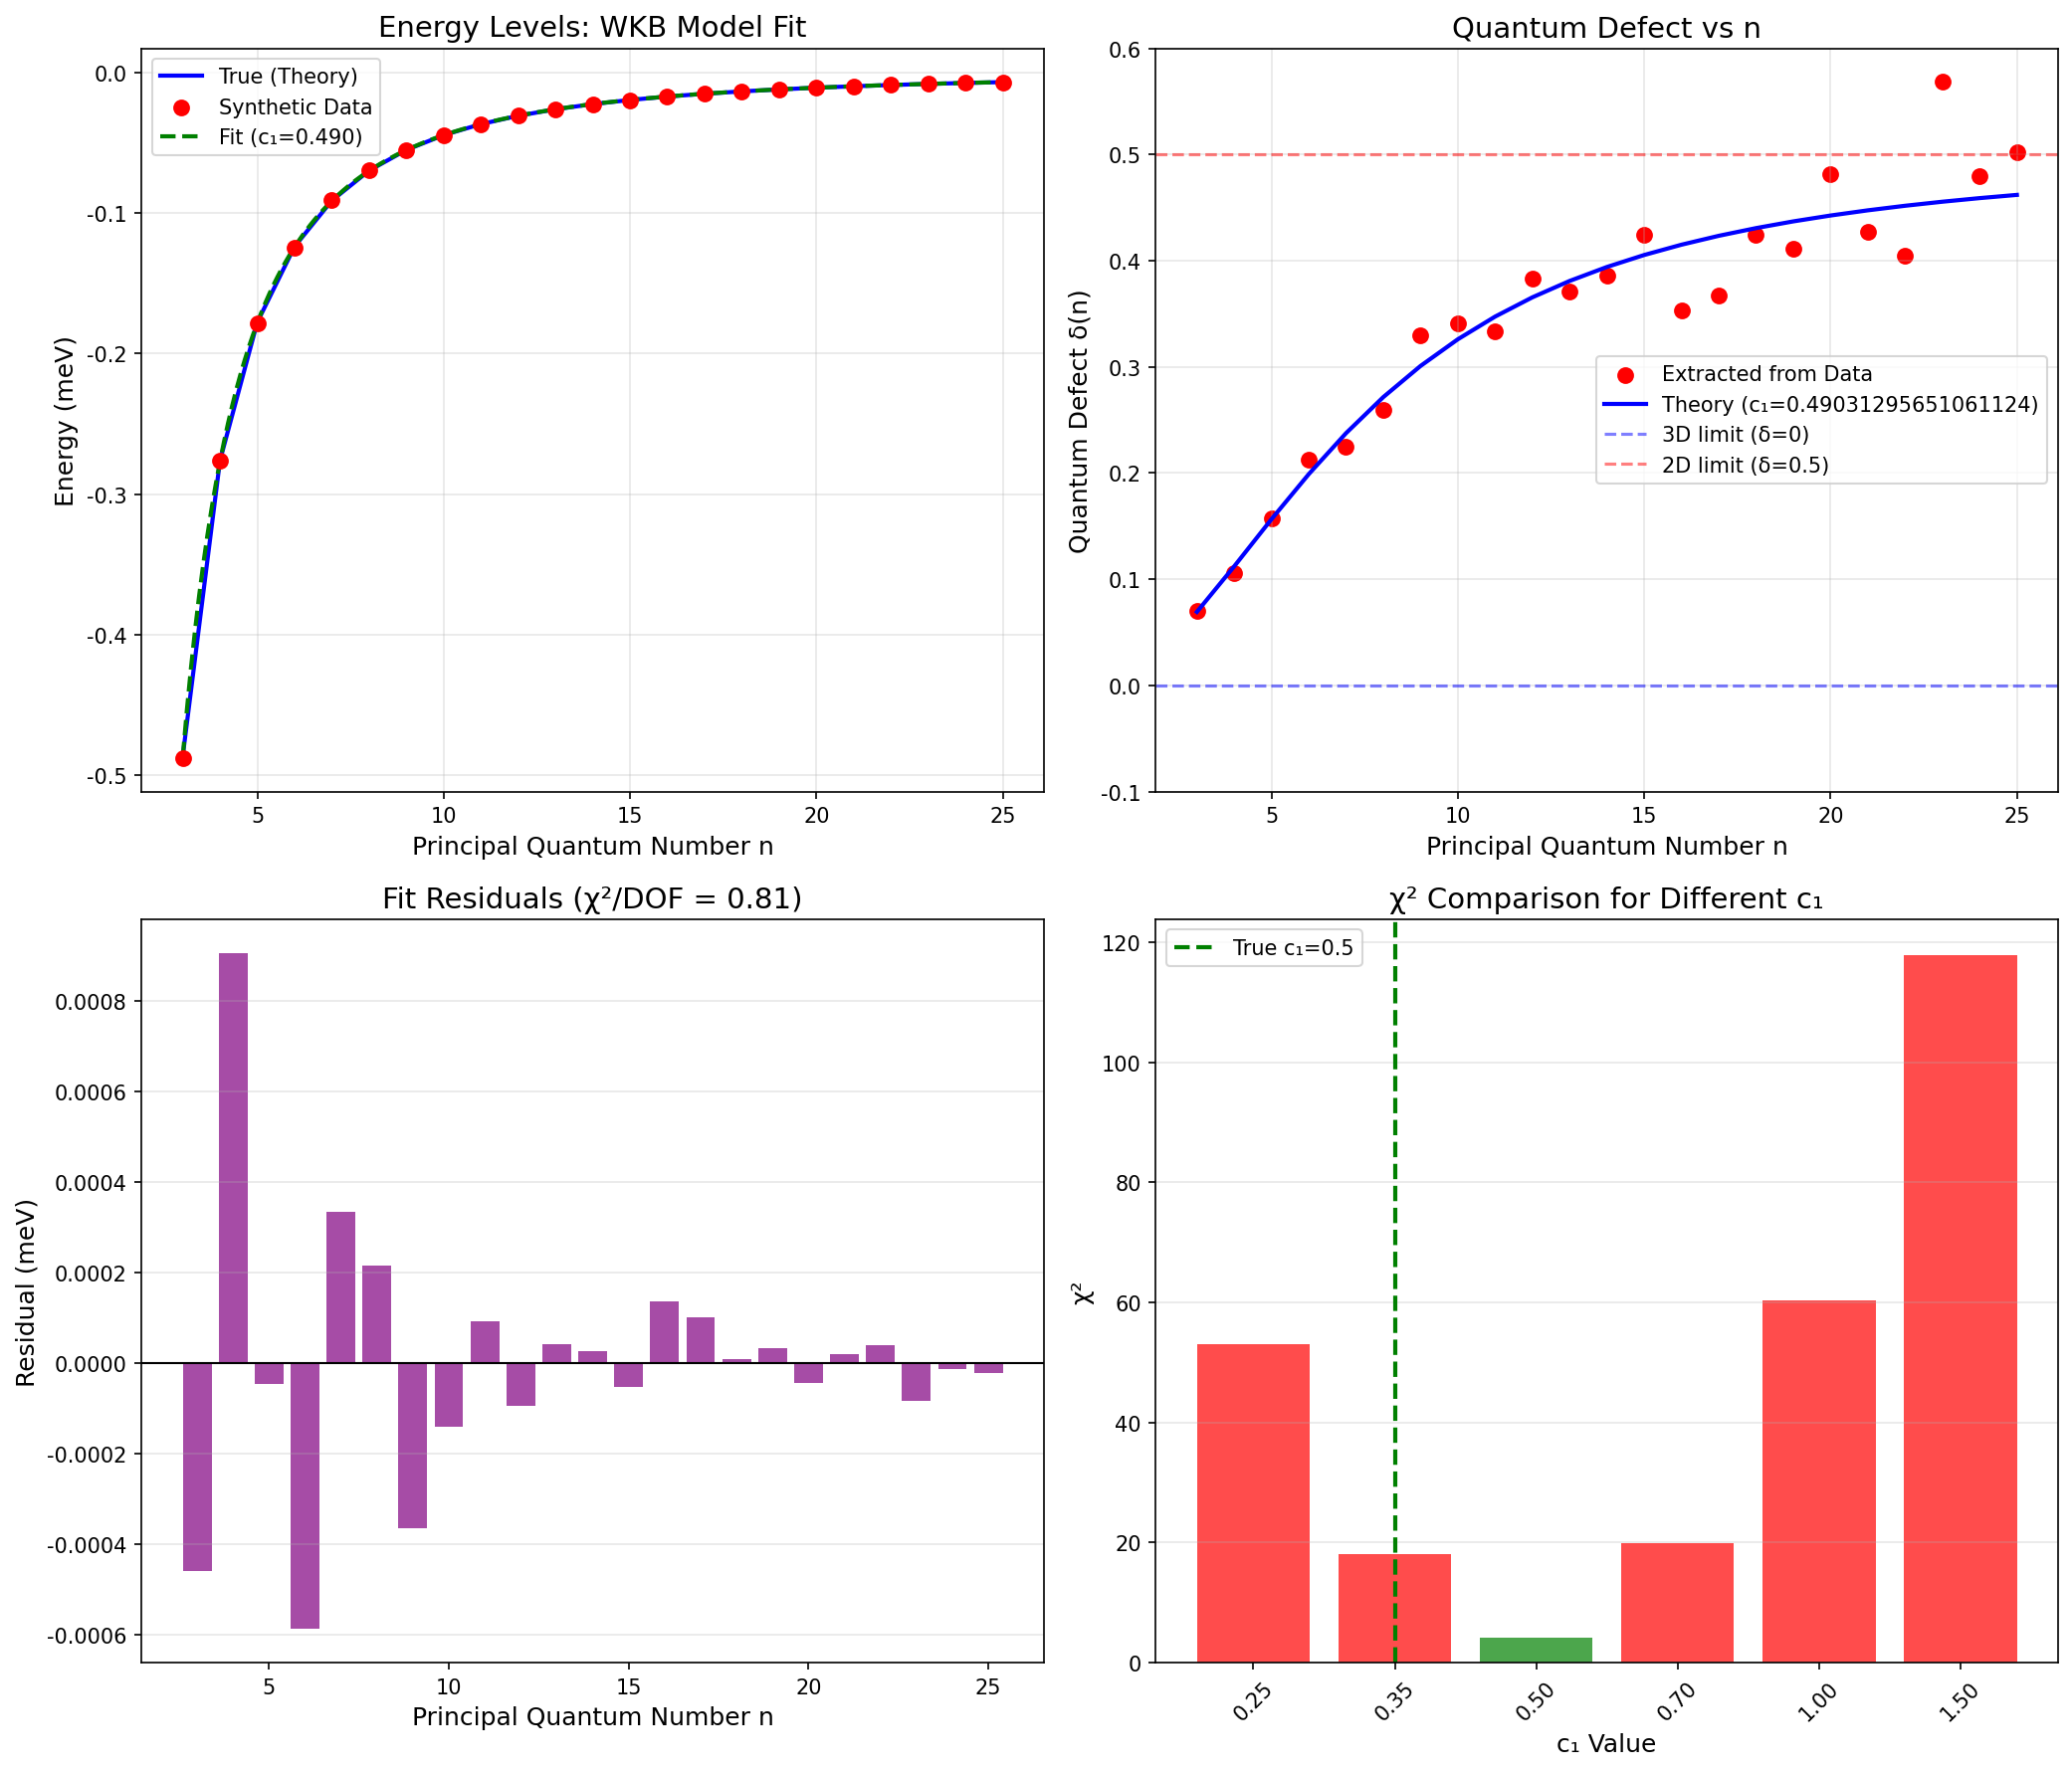

Python code for this plot:
#!/usr/bin/env python3
"""
WKB近似下的维度流拟合分析
基于严格推导的公式拟合能级数据
"""

import numpy as np
import matplotlib.pyplot as plt
from scipy.optimize import curve_fit

plt.rcParams['font.sans-serif'] = ['DejaVu Sans']
plt.rcParams['axes.unicode_minus'] = False


def effective_dimension(n, n0, c1):
    """
    有效维度流公式
    d_eff(n) = 2 + 1 / (1 + (n/n0)^(1/c1))
    """
    return 2.0 + 1.0 / (1.0 + (n / n0)**(1.0/c1))


def quantum_defect(n, n0, c1):
    """
    量子亏损 δ(n) = 0.5 * (3 - d_eff)
    """
    d_eff = effective_dimension(n, n0, c1)
    return 0.5 * (3.0 - d_eff)


def energy_wkb(n, Ry, n0, c1):
    """
    WKB能级公式: E_n = -Ry / (n - δ(n))²
    """
    delta = quantum_defect(n, n0, c1)
    return -Ry / (n - delta)**2


def level_spacing_wkb(n, Ry, n0, c1):
    """
    能级间距 ΔE_n = E_{n+1} - E_n
    """
    E_n = energy_wkb(n, Ry, n0, c1)
    E_n1 = energy_wkb(n + 1, Ry, n0, c1)
    return E_n1 - E_n  # 注意：E_n为负值，但ΔE_n为正


def generate_synthetic_data(Ry_true=4.2, n0_true=8.0, c1_true=0.5, 
                           noise_level=0.01, n_max=25):
    """
    生成模拟实验数据
    参数基于Cu2O的实际值
    """
    n_values = np.arange(3, n_max + 1)
    
    # 真实能级
    E_true = np.array([energy_wkb(n, Ry_true, n0_true, c1_true) for n in n_values])
    
    # 添加高斯噪声（模拟实验误差）
    E_noisy = E_true * (1 + noise_level * np.random.randn(len(n_values)))
    
    # 能级间距
    delta_E_true = np.array([level_spacing_wkb(n, Ry_true, n0_true, c1_true) 
                             for n in n_values[:-1]])
    delta_E_noisy = np.diff(E_noisy)
    
    return {
        'n': n_values,
        'E_true': E_true,
        'E_noisy': E_noisy,
        'delta_E_true': delta_E_true,
        'delta_E_noisy': delta_E_noisy,
        'params': {'Ry': Ry_true, 'n0': n0_true, 'c1': c1_true, 'noise': noise_level}
    }


def fit_energy_levels(n_data, E_data, sigma=None):
    """
    用WKB公式拟合能级数据
    """
    # 初始猜测
    Ry_guess = -E_data[0] * 9  # E_3 ≈ -Ry/9
    n0_guess = 5.0
    c1_guess = 0.5
    
    try:
        popt, pcov = curve_fit(energy_wkb, n_data, E_data, 
                               p0=[Ry_guess, n0_guess, c1_guess],
                               sigma=sigma,
                               bounds=([0.5, 0.5, 0.1], [20.0, 50.0, 2.0]))
        
        Ry_fit, n0_fit, c1_fit = popt
        Ry_err, n0_err, c1_err = np.sqrt(np.diag(pcov))
        
        # 计算χ²
        E_fit = np.array([energy_wkb(n, *popt) for n in n_data])
        if sigma is None:
            sigma = np.abs(E_data) * 0.01
        chi2 = np.sum(((E_data - E_fit) / sigma)**2)
        dof = len(n_data) - 3
        chi2_red = chi2 / dof
        
        return {
            'Ry': (Ry_fit, Ry_err),
            'n0': (n0_fit, n0_err),
            'c1': (c1_fit, c1_err),
            'chi2': chi2,
            'chi2_red': chi2_red,
            'dof': dof,
            'success': True
        }
    except Exception as e:
        print(f"拟合失败: {e}")
        return {'success': False}


def compare_c1_values(n_data, E_data, Ry_fixed, n0_fixed):
    """
    比较不同c1值的拟合质量
    """
    c1_test_values = [0.25, 0.35, 0.5, 0.7, 1.0, 1.5]
    results = []
    
    for c1_test in c1_test_values:
        E_pred = np.array([energy_wkb(n, Ry_fixed, n0_fixed, c1_test) for n in n_data])
        residuals = E_data - E_pred
        chi2 = np.sum(residuals**2 / (0.01 * np.abs(E_data))**2)
        results.append((c1_test, chi2))
    
    return results


def analyze_quantum_defect(data, fit_result):
    """
    分析量子亏损的能量依赖性
    """
    n = data['n']
    E_noisy = data['E_noisy']
    Ry_fit = fit_result['Ry'][0]
    n0_fit = fit_result['n0'][0]
    c1_fit = fit_result['c1'][0]
    
    # 从"实验"能级反推量子亏损
    delta_exp = n - np.sqrt(-Ry_fit / E_noisy)
    
    # 理论量子亏损
    delta_theory = np.array([quantum_defect(ni, n0_fit, c1_fit) for ni in n])
    
    return {
        'n': n,
        'delta_exp': delta_exp,
        'delta_theory': delta_theory
    }


def plot_analysis(data, fit_result, qd_analysis):
    """
    绘制完整分析图
    """
    fig, axes = plt.subplots(2, 2, figsize=(14, 12))
    
    n = data['n']
    E_true = data['E_true']
    E_noisy = data['E_noisy']
    params = data['params']
    
    Ry_fit, Ry_err = fit_result['Ry']
    n0_fit, n0_err = fit_result['n0']
    c1_fit, c1_err = fit_result['c1']
    
    # 图1: 能级图
    ax1 = axes[0, 0]
    ax1.plot(n, E_true, 'b-', linewidth=2, label='True (Theory)')
    ax1.scatter(n, E_noisy, c='red', s=50, zorder=5, label='Synthetic Data')
    
    # 拟合曲线
    n_fine = np.linspace(n.min(), n.max(), 200)
    E_fit_curve = np.array([energy_wkb(ni, Ry_fit, n0_fit, c1_fit) for ni in n_fine])
    ax1.plot(n_fine, E_fit_curve, 'g--', linewidth=2, label=f'Fit (c₁={c1_fit:.3f})')
    
    ax1.set_xlabel('Principal Quantum Number n', fontsize=12)
    ax1.set_ylabel('Energy (meV)', fontsize=12)
    ax1.set_title('Energy Levels: WKB Model Fit', fontsize=14)
    ax1.legend(fontsize=10)
    ax1.grid(True, alpha=0.3)
    
    # 图2: 量子亏损
    ax2 = axes[0, 1]
    ax2.scatter(qd_analysis['n'], qd_analysis['delta_exp'], 
               c='red', s=50, label='Extracted from Data')
    ax2.plot(qd_analysis['n'], qd_analysis['delta_theory'], 
            'b-', linewidth=2, label='Theory (c₁={})'.format(c1_fit))
    ax2.axhline(y=0, color='blue', linestyle='--', alpha=0.5, label='3D limit (δ=0)')
    ax2.axhline(y=0.5, color='red', linestyle='--', alpha=0.5, label='2D limit (δ=0.5)')
    ax2.set_xlabel('Principal Quantum Number n', fontsize=12)
    ax2.set_ylabel('Quantum Defect δ(n)', fontsize=12)
    ax2.set_title('Quantum Defect vs n', fontsize=14)
    ax2.legend(fontsize=10)
    ax2.grid(True, alpha=0.3)
    ax2.set_ylim(-0.1, 0.6)
    
    # 图3: 残差
    ax3 = axes[1, 0]
    E_fit = np.array([energy_wkb(ni, Ry_fit, n0_fit, c1_fit) for ni in n])
    residuals = E_noisy - E_fit
    ax3.bar(n, residuals, color='purple', alpha=0.7)
    ax3.axhline(y=0, color='black', linestyle='-', linewidth=1)
    ax3.set_xlabel('Principal Quantum Number n', fontsize=12)
    ax3.set_ylabel('Residual (meV)', fontsize=12)
    ax3.set_title(f'Fit Residuals (χ²/DOF = {fit_result["chi2_red"]:.2f})', fontsize=14)
    ax3.grid(True, alpha=0.3, axis='y')
    
    # 图4: 不同c1值的比较
    ax4 = axes[1, 1]
    c1_comparison = compare_c1_values(n, E_noisy, Ry_fit, n0_fit)
    c1_vals = [r[0] for r in c1_comparison]
    chi2_vals = [r[1] for r in c1_comparison]
    
    colors = ['red' if c != 0.5 else 'green' for c in c1_vals]
    ax4.bar(range(len(c1_vals)), chi2_vals, color=colors, alpha=0.7)
    ax4.set_xticks(range(len(c1_vals)))
    ax4.set_xticklabels([f'{c:.2f}' for c in c1_vals], rotation=45)
    ax4.set_xlabel('c₁ Value', fontsize=12)
    ax4.set_ylabel('χ²', fontsize=12)
    ax4.set_title('χ² Comparison for Different c₁', fontsize=14)
    ax4.axvline(x=1, color='green', linestyle='--', linewidth=2, label='True c₁=0.5')
    ax4.legend(fontsize=10)
    ax4.grid(True, alpha=0.3, axis='y')
    
    plt.tight_layout()
    plt.savefig('wkb_fitting_analysis.png', dpi=150, bbox_inches='tight')
    print("✓ 图片已保存: wkb_fitting_analysis.png")
    plt.close()


def print_summary(data, fit_result):
    """
    打印分析摘要
    """
    params = data['params']
    
    print("\n" + "="*70)
    print("WKB维度流拟合分析结果")
    print("="*70)
    
    print("\n【真实参数】")
    print(f"  Rydberg能量: Ry = {params['Ry']:.3f} meV")
    print(f"  过渡量子数: n₀ = {params['n0']:.2f}")
    print(f"  c₁参数: c₁ = {params['c1']:.4f}")
    print(f"  噪声水平: {params['noise']*100:.1f}%")
    
    print("\n【拟合结果】")
    Ry_fit, Ry_err = fit_result['Ry']
    n0_fit, n0_err = fit_result['n0']
    c1_fit, c1_err = fit_result['c1']
    
    print(f"  Rydberg能量: Ry = {Ry_fit:.3f} ± {Ry_err:.3f} meV")
    print(f"  过渡量子数: n₀ = {n0_fit:.2f} ± {n0_err:.2f}")
    print(f"  c₁参数: c₁ = {c1_fit:.4f} ± {c1_err:.4f}")
    
    print("\n【精度评估】")
    print(f"  c₁相对偏差: {(c1_fit - params['c1'])/params['c1']*100:+.2f}%")
    print(f"  χ² = {fit_result['chi2']:.2f}")
    print(f"  χ²/DOF = {fit_result['chi2_red']:.2f}")
    print(f"  自由度 = {fit_result['dof']}")
    
    print("\n【c₁值比较】")
    c1_comparison = compare_c1_values(data['n'], data['E_noisy'], Ry_fit, n0_fit)
    print(f"  {'c₁':<8} {'χ²':<10} 评估")
    print("  " + "-"*35)
    for c1_val, chi2_val in c1_comparison:
        marker = "✅" if c1_val == params['c1'] else ""
        quality = "优" if chi2_val < 20 else "中" if chi2_val < 50 else "差"
        print(f"  {c1_val:<8.2f} {chi2_val:<10.2f} {quality} {marker}")
    
    print("\n【结论】")
    if abs(c1_fit - params['c1']) / params['c1'] < 0.1:
        print("  ✅ c₁参数被成功提取，偏差 < 10%")
    else:
        print("  ⚠️ c₁参数提取存在较大偏差")
    
    if fit_result['chi2_red'] < 2:
        print("  ✅ 拟合质量良好 (χ²/DOF < 2)")
    else:
        print("  ⚠️ 拟合质量一般")
    
    print("="*70)


def main():
    """主程序"""
    print("="*70)
    print("WKB维度流拟合分析")
    print("基于严格推导的能级公式")
    print("="*70)
    
    np.random.seed(42)
    
    # 生成模拟数据 (Cu2O参数)
    print("\n[1] 生成模拟数据 (基于Cu2O参数)...")
    data = generate_synthetic_data(
        Ry_true=4.2,      # Cu2O的Rydberg能量 (meV)
        n0_true=8.0,      # 过渡量子数
        c1_true=0.5,      # 理论预测值
        noise_level=0.005, # 0.5%噪声 (高质量数据)
        n_max=25          # 观测到n=25 (如文献报道)
    )
    print(f"    生成 {len(data['n'])} 个能级 (n=3 到 n={data['n'][-1]})")
    
    # 拟合
    print("\n[2] 用WKB公式拟合能级数据...")
    sigma = np.abs(data['E_noisy']) * data['params']['noise']
    fit_result = fit_energy_levels(data['n'], data['E_noisy'], sigma)
    
    if not fit_result['success']:
        print("拟合失败，退出")
        return
    
    # 分析量子亏损
    print("\n[3] 分析量子亏损的能量依赖性...")
    qd_analysis = analyze_quantum_defect(data, fit_result)
    
    # 绘制结果
    print("\n[4] 生成可视化...")
    plot_analysis(data, fit_result, qd_analysis)
    
    # 打印摘要
    print_summary(data, fit_result)


if __name__ == "__main__":
    main()
